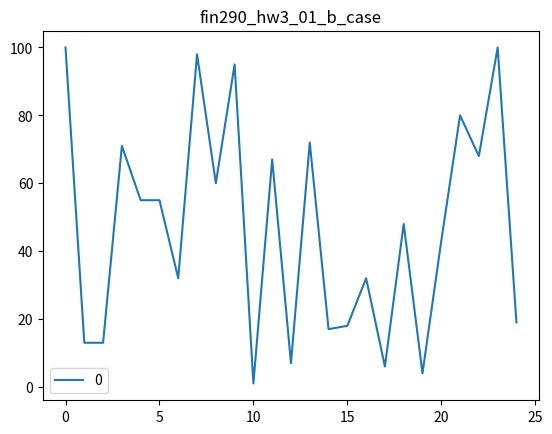
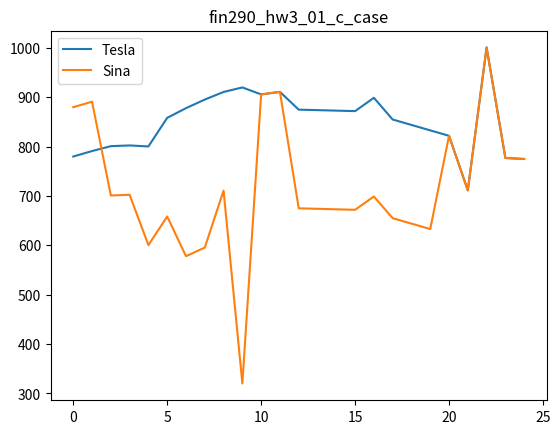

These charts were generated, in order, by the following Python code:
import pandas as pd
import numpy as np
import matplotlib.pyplot as plt

# a. Generate a random sequence of 25 values between 0 and 100 and
# place them into a Pandas data frame.
# return <class 'numpy.ndarray'>

random_sequence = np.random.randint(101,size=25)

random_sequence_df = pd.DataFrame(random_sequence)

# b. Using the plotting tools plot the data as a time series.

random_sequence_df.plot(title='fin290_hw3_01_b_case')
plt.show()

# c. Find 2 stocks of your choice and place 25 days of the values of each day
# of the stock into a Pandas data frame and plot both as a time series.

stocks = {'Tesla':[780,791.1,801,802.45,800.43,858.4,878,895.46,910.83,920,905.88,911,
                   875,874,873,872,899,855,844,833,822,711.43,1001,777,775],
          'Sina':[880,891.1,701,702.45,600.43,658.4,578,595.46,710.83,320,905.88,911,
                   675,674,673,672,699,655,644,633,822,711.43,1001,777,775]}

stocks_df = pd.DataFrame(stocks,columns=['Tesla','Sina'])

stocks_df.plot(title='fin290_hw3_01_c_case')
plt.show()

